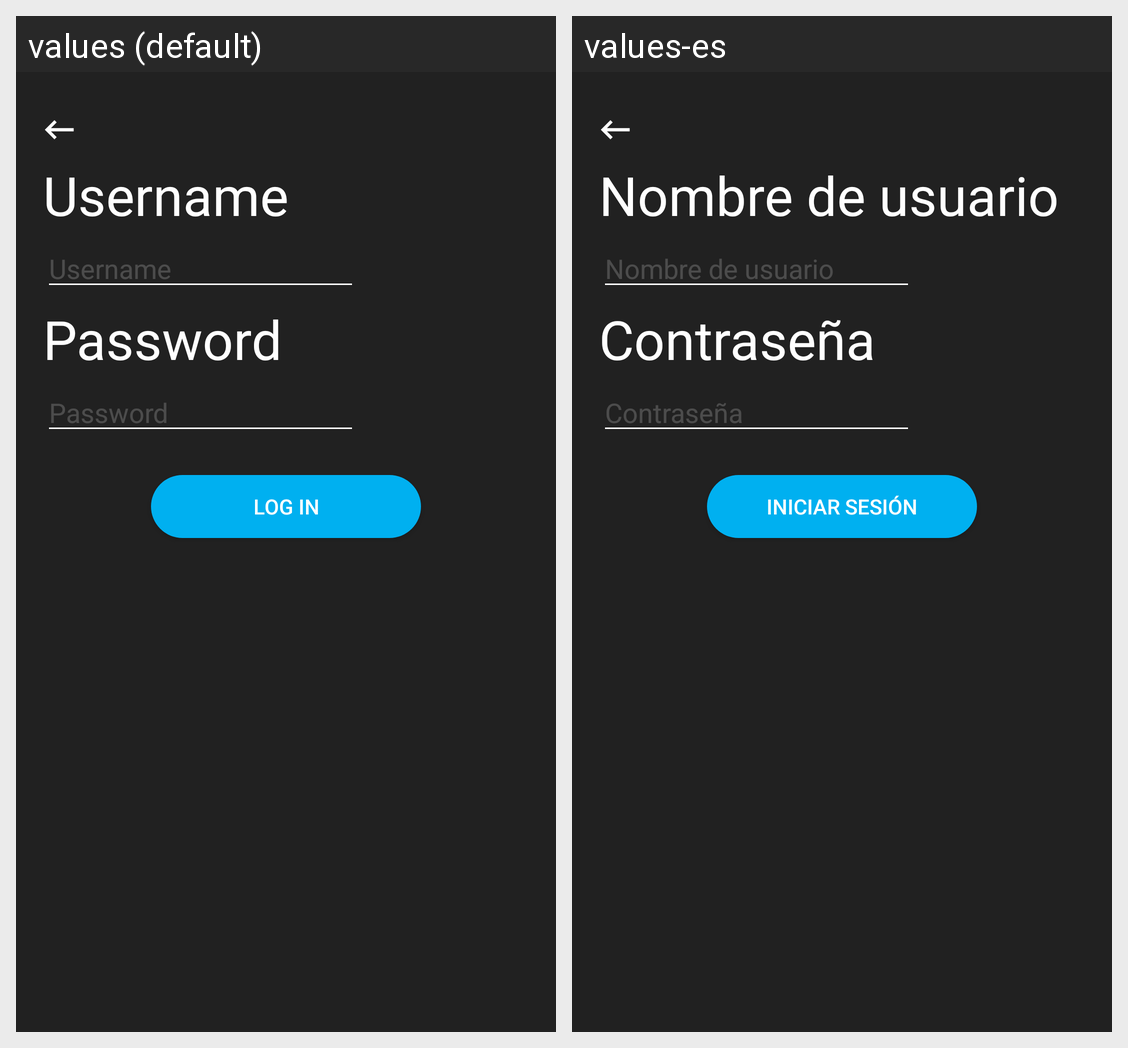

The same Android screen rendered under two of its app's locales, left to right. List the strings drawn on it with the default value and each locale's translation.
Android screen res/layout/activity_log_in.xml rendered under 2 locales, left to right: values (default), values-es. Device: Nexus 5 (rendered at 1080×1920; each locale shown at half size, 540×960, under a caption strip naming it); theme Theme.SportTogether.
Strings drawn on this screen, with the default value and each locale's value (text and hints the layout hard-codes, and strings that could not be matched under every locale, appear in the picture but are not listed):

username
  values: Username
  values-es: Nombre de usuario

password
  values: Password
  values-es: Contraseña

log_in
  values: Log In
  values-es: Iniciar Sesión
